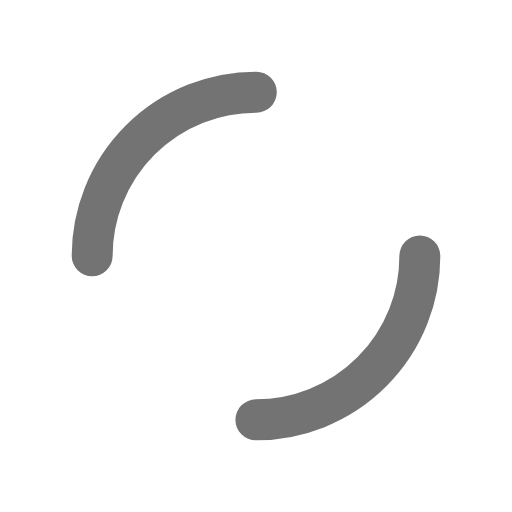
t = 0.00 s
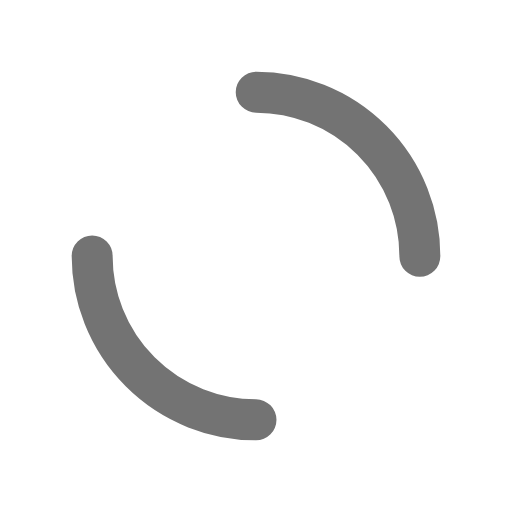
t = 0.25 s
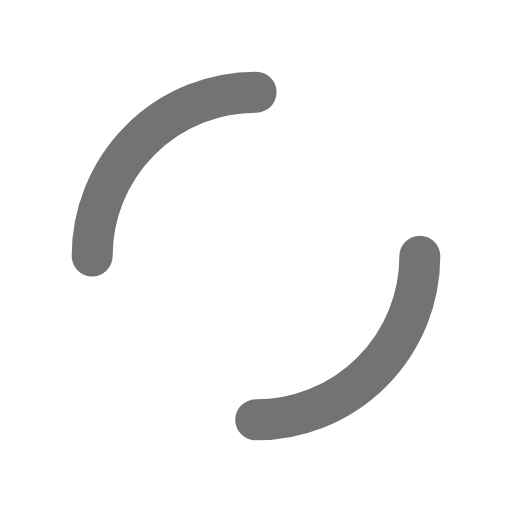
t = 0.50 s
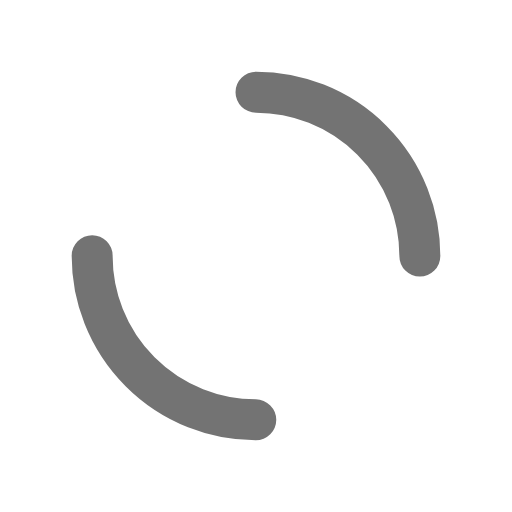
t = 0.75 s

The animated SVG that drew these frames (rendered in a browser with its animation timeline set to each time). Animation: 1 SMIL element (animateTransform=1); one cycle of 1.00 s, repeats indefinitely.

<?xml version="1.0" encoding="utf-8"?>
<svg xmlns="http://www.w3.org/2000/svg" xmlns:xlink="http://www.w3.org/1999/xlink" style="margin: auto; background: none; display: block; shape-rendering: auto;" width="200px" height="200px" viewBox="0 0 100 100" preserveAspectRatio="xMidYMid">
<circle cx="50" cy="50" r="32" stroke-width="8" stroke="#737373" stroke-dasharray="50.26548245743669 50.26548245743669" fill="none" stroke-linecap="round">
  <animateTransform attributeName="transform" type="rotate" repeatCount="indefinite" dur="1s" keyTimes="0;1" values="0 50 50;360 50 50"></animateTransform>
</circle>
<!-- [ldio] generated by https://loading.io/ --></svg>